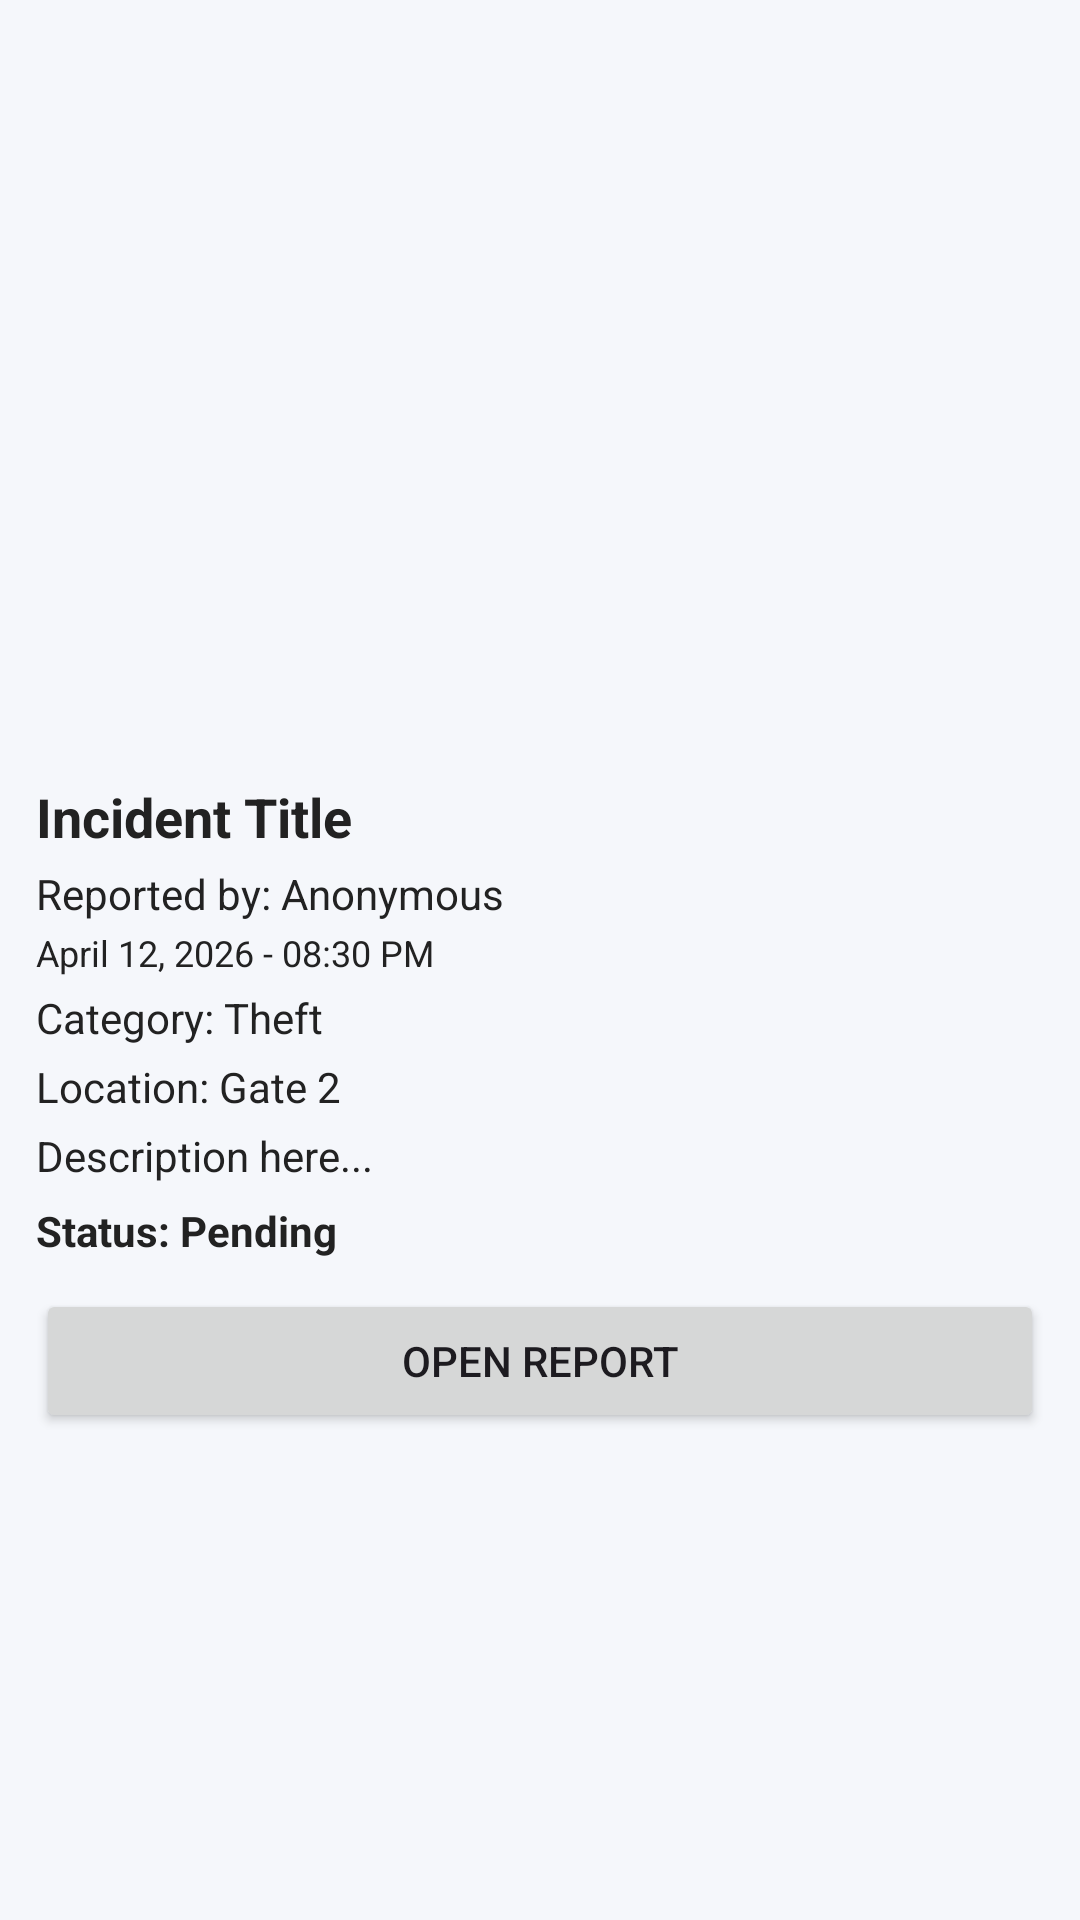

Write the Android layout XML for this screen, with the resource values it uses.
<!-- AndroidManifest.xml: application theme Theme.SmartCommunity -->
<!-- res/layout/admin_report_item.xml -->
<?xml version="1.0" encoding="utf-8"?>
<LinearLayout xmlns:android="http://schemas.android.com/apk/res/android"
    android:layout_width="match_parent"
    android:layout_height="wrap_content"
    android:orientation="vertical"
    android:padding="12dp"
    android:layout_marginBottom="10dp"
    android:background="@color/bg_color"
    android:elevation="2dp">

    <ImageView
        android:id="@+id/imgAdminReport"
        android:layout_width="240dp"
        android:layout_height="240dp"
        android:scaleType="fitCenter"
        android:layout_marginLeft="68dp"
        android:src="@mipmap/ic_launcher"  />
    <TextView
        android:id="@+id/tvAdminReportTitle"
        android:layout_width="wrap_content"
        android:layout_height="wrap_content"
        android:text="Incident Title"
        android:textStyle="bold"
        android:textSize="18sp"
        android:textColor="@color/text_color"
        android:layout_marginTop="8dp" />

    <TextView
        android:id="@+id/tvAdminReporterName"
        android:layout_width="wrap_content"
        android:layout_height="wrap_content"
        android:text="Reported by: Anonymous"
        android:textColor="@color/text_color"
        android:layout_marginTop="4dp" />

    <TextView
        android:id="@+id/tvAdminDateTime"
        android:layout_width="wrap_content"
        android:layout_height="wrap_content"
        android:text="April 12, 2026 - 08:30 PM"
        android:textColor="@color/text_color"
        android:textSize="12sp"
        android:layout_marginTop="2dp" />

    <TextView
        android:id="@+id/tvAdminCategory"
        android:layout_width="wrap_content"
        android:layout_height="wrap_content"
        android:text="Category: Theft"
        android:textColor="@color/text_color"
        android:layout_marginTop="4dp" />

    <TextView
        android:id="@+id/tvAdminLocation"
        android:layout_width="wrap_content"
        android:layout_height="wrap_content"
        android:text="Location: Gate 2"
        android:textColor="@color/text_color"
        android:layout_marginTop="4dp" />

    <TextView
        android:id="@+id/tvAdminDescription"
        android:layout_width="wrap_content"
        android:layout_height="wrap_content"
        android:text="Description here..."
        android:textColor="@color/text_color"
        android:layout_marginTop="4dp" />

    <TextView
        android:id="@+id/tvAdminStatus"
        android:layout_width="wrap_content"
        android:layout_height="wrap_content"
        android:text="Status: Pending"
        android:textStyle="bold"
        android:textColor="@color/text_color"
        android:layout_marginTop="6dp" />

    <Button
        android:id="@+id/btnOpenReport"
        android:layout_width="match_parent"
        android:layout_height="wrap_content"
        android:text="Open Report"
        android:layout_marginTop="10dp" />

</LinearLayout>
<!-- resources referenced by this layout -->
<resources>
  <color name="bg_color">#F5F7FB</color>
  <color name="text_color">#222222</color>
  <style name="Theme.SmartCommunity" parent="Base.Theme.SmartCommunity" />
  <style name="Base.Theme.SmartCommunity" parent="Theme.Material3.DayNight.NoActionBar">
          
          
      </style>
</resources>
